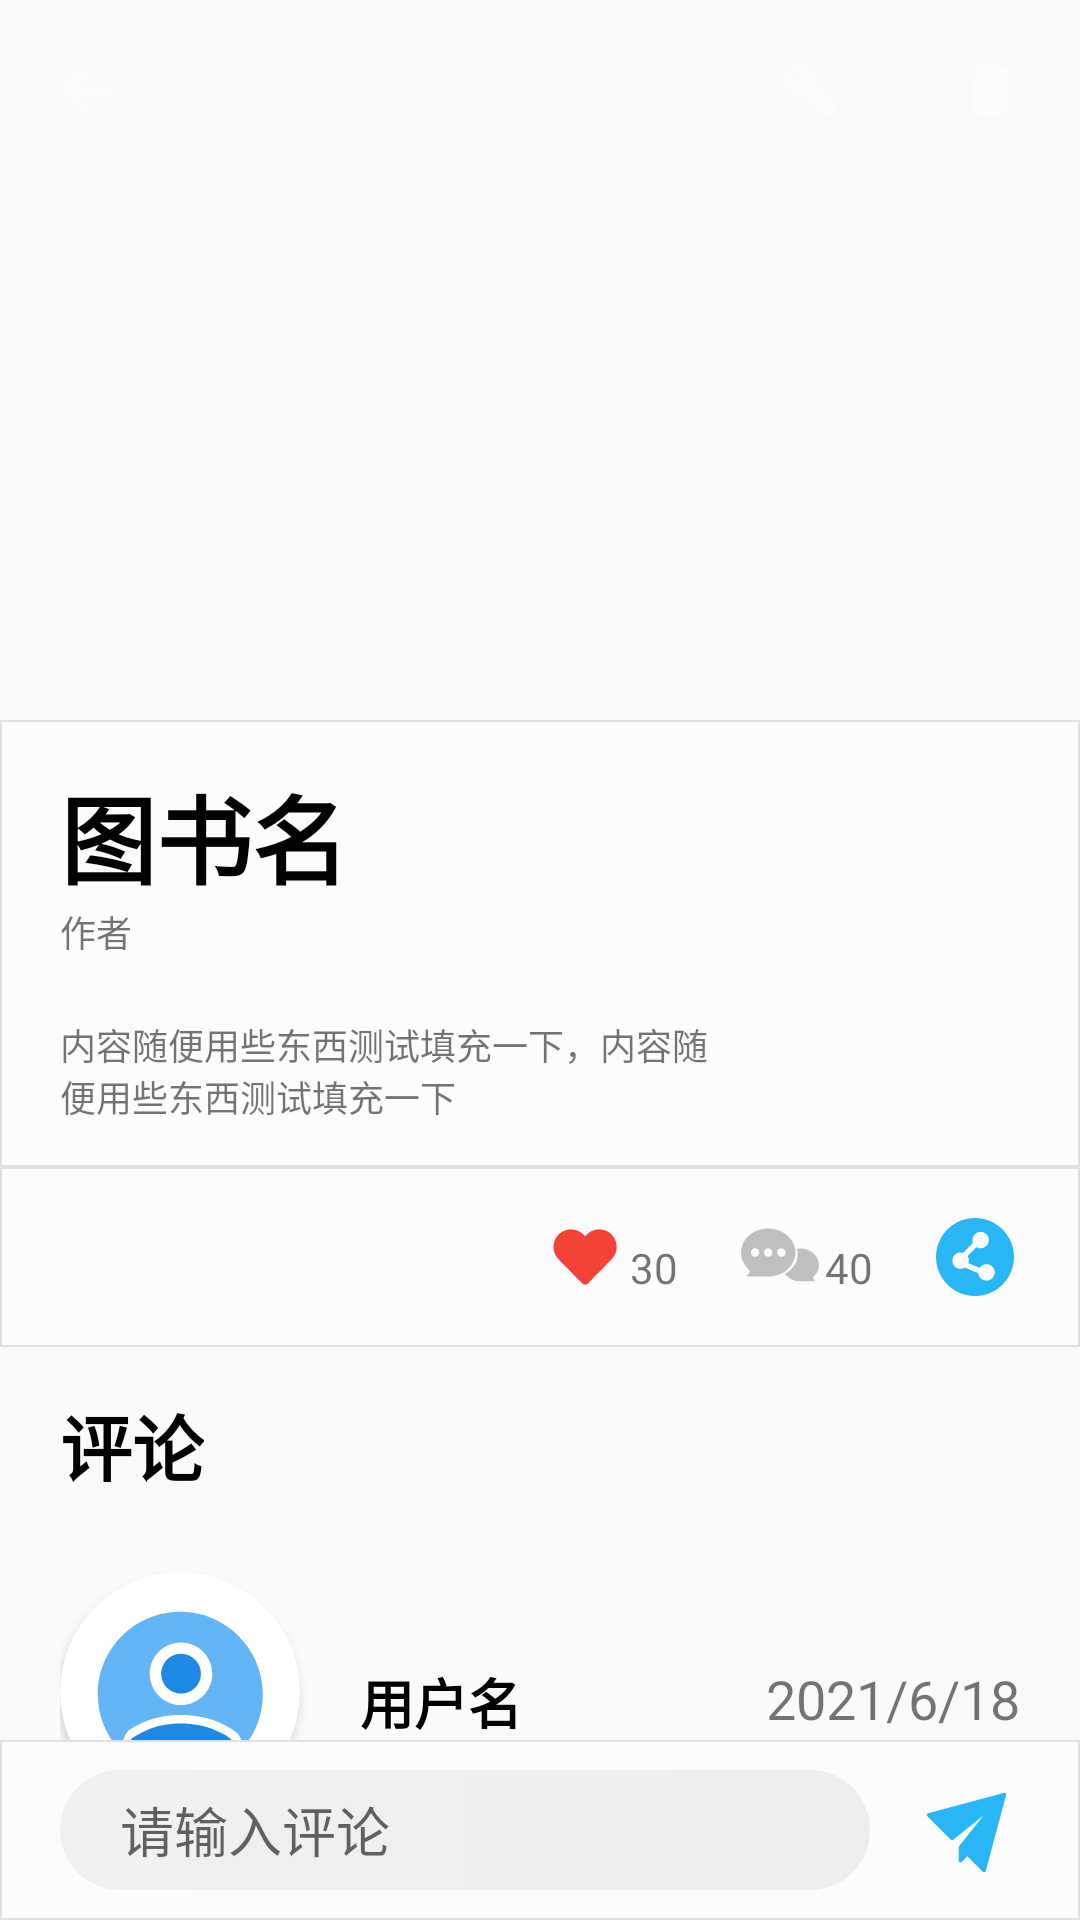

Here is an Android app screen rendered from its layout file. Give the layout XML and the strings, colors and styles it references.
<!-- AndroidManifest.xml: application theme Theme.BookStore -->
<!-- res/layout/test.xml -->
<?xml version="1.0" encoding="utf-8"?>
<androidx.constraintlayout.widget.ConstraintLayout xmlns:android="http://schemas.android.com/apk/res/android"
    xmlns:app="http://schemas.android.com/apk/res-auto"
    xmlns:tools="http://schemas.android.com/tools"
    android:layout_width="match_parent"
    android:layout_height="match_parent"
    tools:context=".ui.BookDetailActivity">

    <androidx.core.widget.NestedScrollView
        android:layout_width="match_parent"
        android:layout_height="match_parent"
        app:layout_constraintStart_toStartOf="parent"
        app:layout_constraintTop_toTopOf="parent">

        <RelativeLayout
            android:layout_width="match_parent"
            android:layout_height="match_parent">

            <ImageView
                android:id="@+id/detail_book_image"
                android:layout_width="match_parent"
                android:layout_height="240dp"
                android:scaleType="centerCrop"
                android:src="@drawable/image_featured_news" />

            <ImageView
                android:id="@+id/back_home_image_from_detail"
                android:layout_width="60dp"
                android:layout_height="60dp"
                android:elevation="999dp"
                android:padding="12dp"
                android:src="@drawable/ic_back"
                app:tint="@color/contentBodyColor" />

            <ImageView
                android:id="@+id/edit_book"
                android:layout_width="60dp"
                android:layout_height="60dp"
                android:layout_toStartOf="@+id/delete_book"
                android:elevation="999dp"
                android:padding="20dp"
                android:src="@drawable/ic_edit_wrench"
                app:tint="@color/contentBodyColor" />

            <ImageView
                android:id="@+id/delete_book"
                android:layout_width="60dp"
                android:layout_height="60dp"
                android:layout_alignParentEnd="true"
                android:elevation="999dp"
                android:padding="20dp"
                android:src="@drawable/ic_delete_book_trash"
                app:tint="@color/contentBodyColor" />

            <RelativeLayout
                android:id="@+id/detail_book_information"
                android:layout_width="match_parent"
                android:layout_height="wrap_content"
                android:layout_below="@+id/detail_book_image"
                android:background="@drawable/ic_detail_book_information_background"
                android:paddingStart="20dp"
                android:paddingTop="15dp"
                android:paddingEnd="120dp"
                android:paddingBottom="15dp">

                <TextView
                    android:id="@+id/detail_book_name"
                    android:layout_width="match_parent"
                    android:layout_height="wrap_content"
                    android:text="图书名"
                    android:textColor="@color/contentTextColor"
                    android:textSize="32sp"
                    android:textStyle="bold" />

                <TextView
                    android:id="@+id/detail_book_author"
                    android:layout_width="match_parent"
                    android:layout_height="wrap_content"
                    android:layout_below="@+id/detail_book_name"
                    android:layout_marginBottom="20dp"
                    android:text="作者"
                    android:textSize="12sp" />

                <TextView
                    android:id="@+id/detail_book_description"
                    android:layout_width="match_parent"
                    android:layout_height="wrap_content"
                    android:layout_below="@+id/detail_book_author"
                    android:text="内容随便用些东西测试填充一下，内容随便用些东西测试填充一下"
                    android:textSize="12sp" />
            </RelativeLayout>
            <RelativeLayout
                android:id="@+id/detail_book_decoration"
                android:layout_width="match_parent"
                android:layout_height="wrap_content"
                android:layout_below="@+id/detail_book_information"
                android:background="@drawable/ic_detail_book_information_background"
                android:paddingStart="20dp"
                android:paddingEnd="20dp"
                android:paddingTop="15dp"
                android:paddingBottom="15dp">
                <ImageView
                    android:id="@+id/detail_book_like"
                    android:layout_width="30dp"
                    android:layout_height="30dp"
                    android:layout_toStartOf="@+id/detail_book_like_num"
                    android:elevation="999dp"
                    android:padding="2dp"
                    android:src="@drawable/ic_love"/>
                <TextView
                    android:id="@+id/detail_book_like_num"
                    android:layout_width="30dp"
                    android:layout_height="30dp"
                    android:layout_toStartOf="@+id/detail_book_comment_icon"
                    android:gravity="bottom"
                    android:paddingBottom="2dp"
                    android:text="30"/>
                <ImageView
                    android:id="@+id/detail_book_comment_icon"
                    android:layout_width="30dp"
                    android:layout_height="30dp"
                    android:layout_toStartOf="@+id/detail_book_comment_num"
                    android:layout_marginStart="5dp"
                    android:elevation="999dp"
                    android:padding="2dp"
                    android:src="@drawable/ic_chart"/>
                <TextView
                    android:id="@+id/detail_book_comment_num"
                    android:layout_width="30dp"
                    android:layout_height="30dp"
                    android:layout_toStartOf="@+id/detail_book_share"
                    android:gravity="bottom"
                    android:paddingBottom="2dp"
                    android:text="40"/>
                <ImageView
                    android:id="@+id/detail_book_share"
                    android:layout_width="30dp"
                    android:layout_height="30dp"
                    android:layout_marginStart="5dp"
                    android:layout_alignParentEnd="true"
                    android:elevation="999dp"
                    android:padding="2dp"
                    android:src="@drawable/ic_share"/>
            </RelativeLayout>
            <RelativeLayout
                android:id="@+id/detail_book_comment_title"
                android:layout_width="match_parent"
                android:layout_height="60dp"
                android:layout_below="@+id/detail_book_decoration"
                android:paddingStart="20dp"
                android:paddingEnd="20dp"
                android:paddingTop="15dp"
                android:paddingBottom="15dp">
                <TextView
                    android:layout_width="wrap_content"
                    android:layout_height="wrap_content"
                    android:textStyle="bold"
                    android:textSize="24sp"
                    android:textColor="@color/contentTextColor"
                    android:text="@string/comment"/>
            </RelativeLayout>
            <RelativeLayout
                android:id="@+id/detail_book_comment_list"
                android:layout_width="match_parent"
                android:layout_height="wrap_content"
                android:layout_below="@+id/detail_book_comment_title"
                android:paddingStart="20dp"
                android:paddingEnd="20dp"
                android:paddingTop="15dp"
                android:paddingBottom="30dp">
                <androidx.cardview.widget.CardView
                    android:id="@+id/user_icon"
                    android:layout_width="wrap_content"
                    android:layout_height="wrap_content"
                    app:cardCornerRadius="40dp">
                    <ImageView
                        android:layout_width="80dp"
                        android:layout_height="80dp"
                        android:scaleType="centerCrop"
                        android:src="@drawable/ic_user_avatar"/>
                </androidx.cardview.widget.CardView>
                <TextView
                    android:id="@+id/comment_username"
                    android:layout_width="wrap_content"
                    android:layout_height="wrap_content"
                    android:layout_marginTop="30dp"
                    android:layout_marginStart="20dp"
                    android:layout_toEndOf="@+id/user_icon"
                    android:text="用户名"
                    android:textSize="18sp"
                    android:textColor="@color/contentTextColor"
                    android:textStyle="bold"/>
                <TextView
                    android:layout_width="wrap_content"
                    android:layout_height="wrap_content"
                    android:layout_marginTop="30dp"
                    android:layout_marginStart="20dp"
                    android:layout_alignParentEnd="true"
                    android:text="2021/6/18"
                    android:textSize="18sp" />
                <TextView
                    android:layout_width="match_parent"
                    android:layout_height="wrap_content"
                    android:layout_marginTop="10dp"
                    android:layout_marginStart="20dp"
                    android:paddingStart="2dp"
                    android:paddingEnd="0dp"
                    android:layout_toEndOf="@+id/user_icon"
                    android:layout_below="@+id/comment_username"
                    android:text="用户具体评论用户具体评论用户具体评论用户具体评论用户具体评论"
                    android:textColor="#424242"
                    android:textSize="16sp" />
            </RelativeLayout>
        </RelativeLayout>
    </androidx.core.widget.NestedScrollView>
    <RelativeLayout
        android:layout_width="match_parent"
        android:layout_height="60dp"
        app:layout_constraintStart_toStartOf="parent"
        app:layout_constraintBottom_toBottomOf="parent"
        android:background="@drawable/ic_detail_book_information_background">
        <EditText
            android:layout_width="match_parent"
            android:layout_height="match_parent"
            android:layout_marginTop="10dp"
            android:layout_marginBottom="10dp"
            android:layout_marginStart="20dp"
            android:layout_marginEnd="70dp"
            android:paddingStart="20dp"
            android:paddingEnd="20dp"
            android:gravity="center_vertical"
            android:background="@drawable/ic_background_comment_edit"
            android:hint="请输入评论"/>
        <ImageView
            android:layout_width="60dp"
            android:layout_height="60dp"
            android:layout_marginEnd="7dp"
            android:layout_alignParentEnd="true"
            android:padding="12dp"
            android:src="@drawable/ic_comment_send"/>
    </RelativeLayout>
</androidx.constraintlayout.widget.ConstraintLayout>
<!-- resources referenced by this layout -->
<resources>
  <color name="contentBodyColor">#FCFCFC</color>
  <color name="contentTextColor">#020000</color>
  <!-- drawable ic_back (drawable) -->
  <?xml version="1.0" encoding="utf-8"?>
  <vector xmlns:android="http://schemas.android.com/apk/res/android"
      android:width="16dp"
      android:height="16dp"
      android:viewportWidth="16"
      android:viewportHeight="16">
  
      <path
          android:fillColor="#000000"
          android:fillType="evenOdd"
          android:pathData="M12 8a0.5 0.5 0 0 1-0.5 0.5 H5.707l2.147 2.146a0.5 0.5 0 0 1-0.708 0.708 l-3-3a0.5 0.5 0 0 1 0-0.708l3-3a0.5 0.5 0 1 1 0.708 0.708 L5.707 7.5H11.5a0.5 0.5 0 0 1 0.5 0.5 z" />
  </vector>
  <!-- drawable ic_background_comment_edit (drawable) -->
  <shape xmlns:android="http://schemas.android.com/apk/res/android"
      android:shape="rectangle">
      
      
      <corners android:radius="35dp" />
      
      <gradient
          android:endColor="#ebedee"
          android:startColor="#f0f0f0" />
  </shape>
  <!-- drawable ic_delete_book_trash (drawable) -->
  <?xml version="1.0" encoding="utf-8"?>
  <vector xmlns:android="http://schemas.android.com/apk/res/android"
      android:width="1024dp"
      android:height="1024dp"
      android:viewportWidth="1024"
      android:viewportHeight="1024">
  
      <path
          android:fillColor="#FCFCFC"
          android:pathData="M216.127 857.185c0 54.49 44.135 98.624 98.625 98.624h394.496c54.49 0 98.625-44.134 98.625-98.624V265.439H216.127v591.746z m641.058-739.682H684.592L635.28 68.191H388.72l-49.313 49.312H166.815v98.624h690.37v-98.624z" />
  </vector>
  <!-- drawable ic_detail_book_information_background (drawable) -->
  <shape xmlns:android="http://schemas.android.com/apk/res/android"
      android:shape="rectangle">
      
      <stroke
          android:width="0.8dp"
          android:color="#E0E0E0" />
      
      <solid android:color="#fdfbfb" />
      
  </shape>
  <!-- drawable ic_edit_wrench (drawable) -->
  <?xml version="1.0" encoding="utf-8"?>
  <vector xmlns:android="http://schemas.android.com/apk/res/android"
      android:width="1024dp"
      android:height="1024dp"
      android:viewportWidth="1024"
      android:viewportHeight="1024">
  
      <path
          android:fillColor="#FCFCFC"
          android:pathData="M968 810c18 12 18 42-4 60l-98 98c-18 18-42 18-60 0l-388-388c-98 38-212 18-294-64-86-86-108-214-56-316l188 184 128-128-184-184c102-46 230-30 316 56 82 82 102 196 64 294z" />
  </vector>
  <!-- drawable ic_love (drawable) -->
  <?xml version="1.0" encoding="utf-8"?>
  <vector xmlns:android="http://schemas.android.com/apk/res/android"
      android:width="1024dp"
      android:height="1024dp"
      android:viewportWidth="1024"
      android:viewportHeight="1024">
  
      <path
          android:fillColor="#F44336"
          android:pathData="M535.9 216.7l-22.9 23-22.9-23.1c-89.2-89.7-234.3-90.1-323.9-0.8l-0.8 0.8c-89.7 90.1-89.7 235.8 0 326L476 859.3c20.1 20.4 52.9 20.7 73.4 0.7l0.7-0.7 310.7-316.7c89.7-90.1 89.7-235.8 0-326-89.2-89.7-234.3-90.1-323.9-0.9l-1 1z" />
  </vector>
  <string name="comment">评论</string>
  <style name="Theme.BookStore" parent="Theme.MaterialComponents.DayNight.NoActionBar.Bridge">
          
          <item name="colorPrimary">@color/purple_500</item>
          <item name="colorPrimaryVariant">@color/purple_700</item>
          <item name="colorOnPrimary">@color/white</item>
          
          <item name="colorSecondary">@color/teal_200</item>
          <item name="colorSecondaryVariant">@color/teal_700</item>
          <item name="colorOnSecondary">@color/black</item>
          
          <item name="android:statusBarColor" tools:targetApi="l">?attr/colorPrimaryVariant</item>
          
      </style>
  <color name="purple_500">#1F5BF3</color>
  <color name="purple_700">#6c757d</color>
  <color name="white">#FFFFFFFF</color>
  <color name="teal_200">#00A5FF</color>
  <color name="teal_700">#1F5BF3</color>
  <color name="black">#FF000000</color>
</resources>
